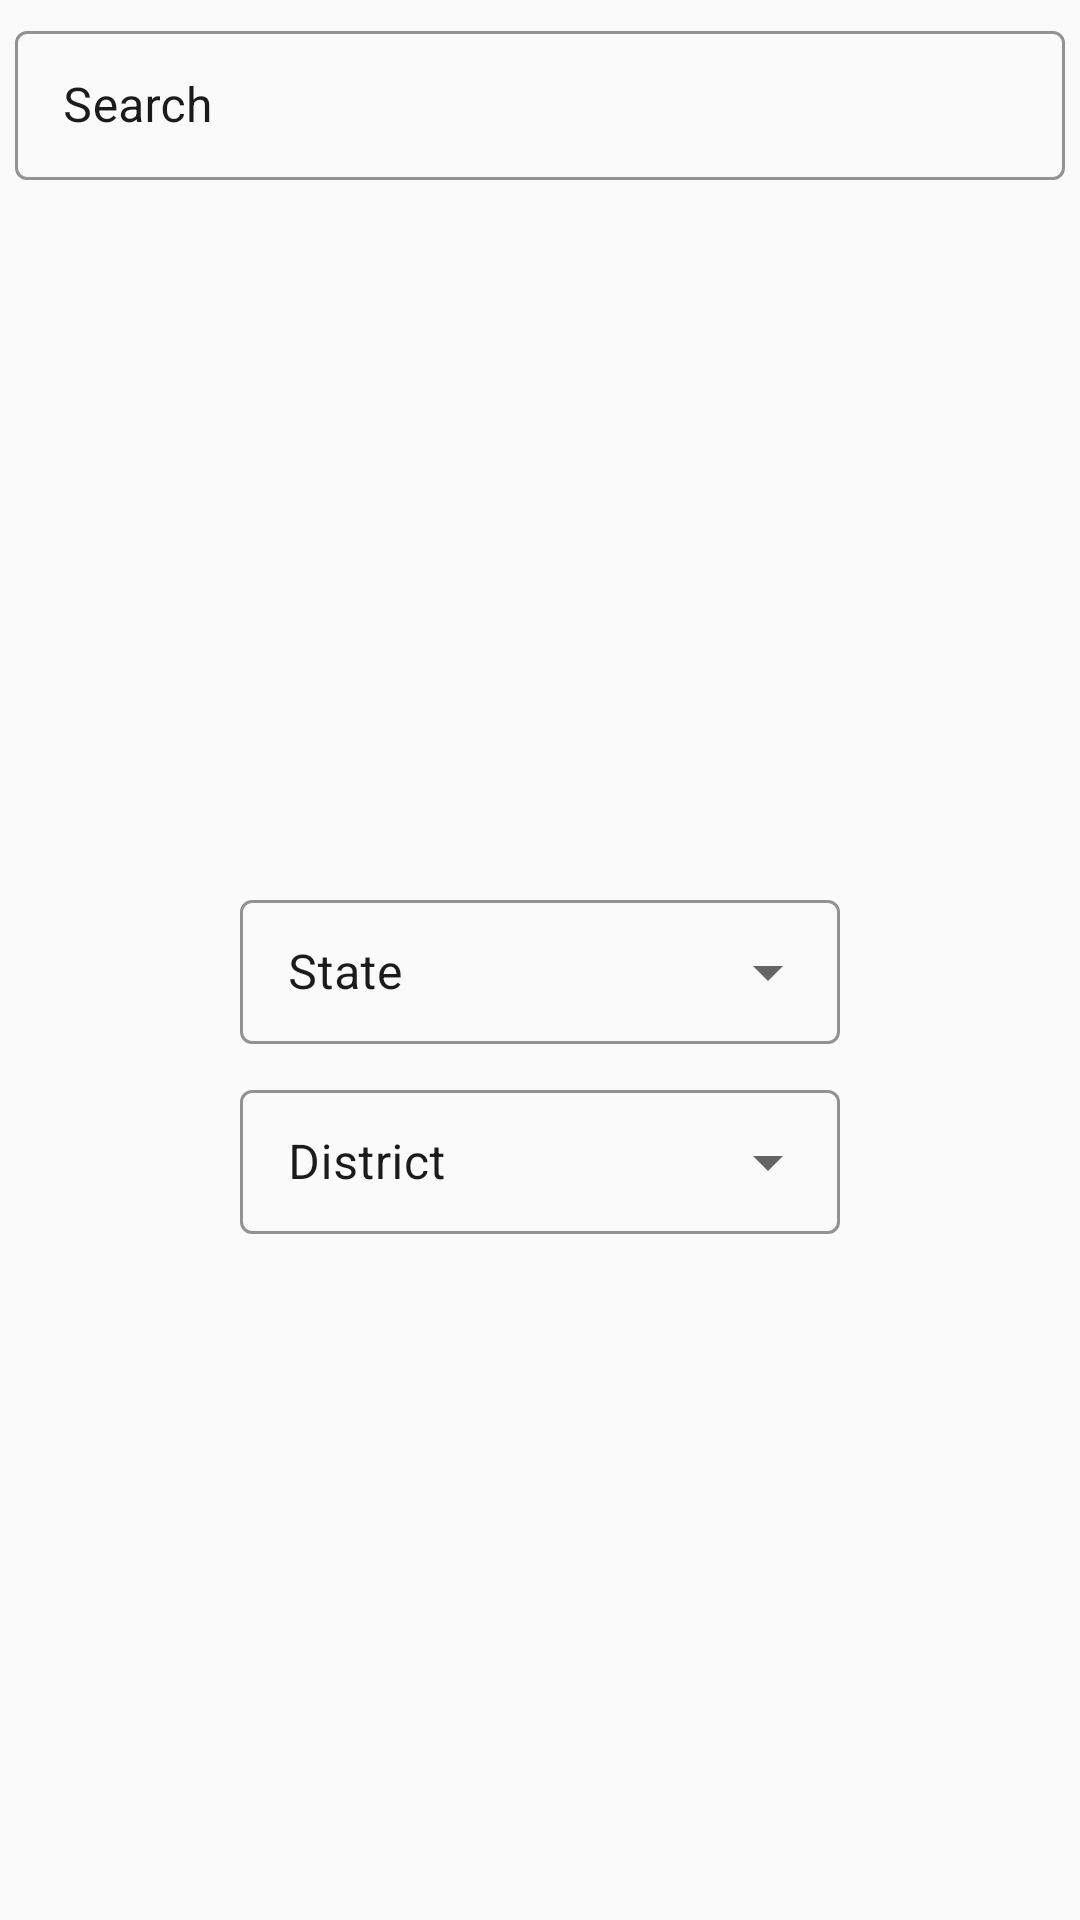

The Android layout XML behind this screen, and the referenced resources:
<!-- AndroidManifest.xml: application theme AppTheme -->
<!-- res/layout/vaccine_checker_fragment.xml -->
<?xml version="1.0" encoding="utf-8"?>
<androidx.constraintlayout.widget.ConstraintLayout xmlns:android="http://schemas.android.com/apk/res/android"
    xmlns:app="http://schemas.android.com/apk/res-auto"
    xmlns:tools="http://schemas.android.com/tools"
    android:layout_width="match_parent"
    android:layout_height="match_parent"
    android:theme="@style/Theme.MaterialComponents.DayNight.DarkActionBar">

    <androidx.constraintlayout.widget.ConstraintLayout
        android:id="@+id/progressBarLayoutVaccineChecker"
        android:layout_width="match_parent"
        android:layout_height="match_parent"
        android:background="#C8FFFFFF"
        android:backgroundTint="#C863C2DA"
        android:visibility="gone"
        app:layout_constraintBottom_toBottomOf="parent"
        app:layout_constraintEnd_toEndOf="parent"
        app:layout_constraintStart_toStartOf="parent"
        app:layout_constraintTop_toTopOf="parent">

        <ProgressBar
            android:id="@+id/progressBarHorizontalVaccineChecker"
            style="?android:attr/progressBarStyleHorizontal"
            android:layout_width="wrap_content"
            android:layout_height="wrap_content"
            android:minWidth="190dp"
            app:layout_constraintBottom_toBottomOf="parent"
            app:layout_constraintEnd_toEndOf="parent"
            app:layout_constraintStart_toStartOf="parent"
            app:layout_constraintTop_toTopOf="parent" />
    </androidx.constraintlayout.widget.ConstraintLayout>

    <com.google.android.material.textfield.TextInputLayout
        android:id="@+id/vaccine_checker_search"
        style="@style/AddNewProfileOutlineTextBox"
        android:layout_width="350dp"
        android:layout_height="55dp"
        android:layout_marginTop="5dp"
        android:layout_marginBottom="5dp"
        android:hint="Search"
        app:layout_constraintEnd_toEndOf="parent"
        app:layout_constraintStart_toStartOf="parent"
        app:layout_constraintTop_toTopOf="parent"
        app:startIconDrawable="@drawable/ic_baseline_search_24">

        <com.google.android.material.textfield.TextInputEditText
            android:id="@+id/vaccine_checker_search_input"
            android:layout_width="match_parent"
            android:layout_height="match_parent"
            android:inputType="text" />
    </com.google.android.material.textfield.TextInputLayout>
    <androidx.constraintlayout.widget.ConstraintLayout
        android:id="@+id/recycler_view_parent_vc"
        android:layout_width="match_parent"
        android:layout_height="match_parent"
        android:layout_marginTop="66dp"
        android:visibility="gone"
        app:layout_constraintBottom_toBottomOf="parent"
        app:layout_constraintEnd_toEndOf="parent"
        app:layout_constraintStart_toStartOf="parent" >
        <androidx.recyclerview.widget.RecyclerView
            android:id="@+id/recycler_view_check_vaccine"
            android:layout_width="match_parent"
            android:layout_height="match_parent"
            android:padding="3dp"
            android:visibility="visible"
            app:layout_constraintBottom_toBottomOf="parent"
            app:layout_constraintEnd_toEndOf="parent"
            app:layout_constraintStart_toStartOf="parent" />
        <RadioGroup
            android:id="@+id/age"
            android:layout_width="79dp"
            android:layout_height="90dp"
            android:layout_marginEnd="16dp"
            android:layout_marginBottom="17dp"
            android:background="@drawable/radiobg_bottom"
            app:layout_constraintBottom_toBottomOf="parent"
            app:layout_constraintEnd_toEndOf="parent">

            <RadioButton
                android:id="@+id/radio18"
                android:layout_width="70dp"
                android:layout_height="wrap_content"
                android:buttonTint="#ffffff"
                android:text="18+"
                android:textColor="#ffffff" />

            <RadioButton
                android:id="@+id/radio45"
                android:layout_width="wrap_content"
                android:layout_height="wrap_content"
                android:buttonTint="#ffffff"
                android:text="45+"
                android:textColor="#ffffff" />

        </RadioGroup>

        <RadioGroup
            android:id="@+id/fee"
            android:layout_width="79dp"
            android:layout_height="90dp"
            android:layout_marginEnd="16dp"
            android:layout_marginBottom="-4dp"
            android:background="@drawable/radiobg"
            app:layout_constraintBottom_toTopOf="@+id/age"
            app:layout_constraintEnd_toEndOf="parent">

            <RadioButton
                android:id="@+id/paid"
                android:layout_width="wrap_content"
                android:layout_height="wrap_content"
                android:buttonTint="#ffffff"
                android:text="Paid"
                android:textColor="#ffffff"
                android:textSize="13dp" />

            <RadioButton
                android:id="@+id/free"
                android:layout_width="wrap_content"
                android:layout_height="wrap_content"
                android:buttonTint="#ffffff"
                android:text="Free"
                android:textColor="#ffffff"
                android:textSize="13dp" />

        </RadioGroup>
    </androidx.constraintlayout.widget.ConstraintLayout>


    <androidx.constraintlayout.widget.ConstraintLayout
        android:id="@+id/addStateAndDis"
        style="@style/Theme.MaterialComponents.DayNight.DarkActionBar"
        android:layout_width="match_parent"
        android:layout_height="match_parent"
        android:visibility="visible"
        android:layout_marginTop="66dp"
        app:layout_constraintBottom_toBottomOf="parent"
        app:layout_constraintEnd_toEndOf="parent"
        app:layout_constraintStart_toStartOf="parent"
        app:layout_constraintTop_toBottomOf="@+id/vaccine_checker_search">

        <androidx.constraintlayout.widget.ConstraintLayout
            android:layout_width="wrap_content"
            android:layout_height="wrap_content"
            app:layout_constraintBottom_toBottomOf="parent"
            app:layout_constraintEnd_toEndOf="parent"
            app:layout_constraintStart_toStartOf="parent"
            app:layout_constraintTop_toTopOf="parent">


            <com.google.android.material.textfield.TextInputLayout
                android:id="@+id/state_dropdown_vc"
                style="@style/AddNewProfileOutlineAutoCompleteView"
                android:layout_width="200dp"
                android:layout_height="wrap_content"
                android:layout_marginBottom="10dp"
                android:hint="State"
                app:layout_constraintBottom_toTopOf="@+id/district_dropdown_vc"
                app:layout_constraintEnd_toEndOf="@+id/district_dropdown_vc"
                app:layout_constraintStart_toStartOf="@+id/district_dropdown_vc"
                app:layout_constraintTop_toTopOf="parent">

                <com.google.android.material.textfield.MaterialAutoCompleteTextView
                    android:id="@+id/stateSelectVc"
                    android:layout_width="match_parent"
                    android:layout_height="48dp"
                    android:inputType="none"
                    android:maxWidth="250dp"
                    android:minWidth="140dp" />
            </com.google.android.material.textfield.TextInputLayout>

            <com.google.android.material.textfield.TextInputLayout
                android:id="@+id/district_dropdown_vc"
                style="@style/AddNewProfileOutlineAutoCompleteView"
                android:layout_width="200dp"
                android:layout_height="wrap_content"
                android:hint="District"
                app:layout_constraintBottom_toBottomOf="parent"
                app:layout_constraintEnd_toEndOf="parent"
                app:layout_constraintStart_toStartOf="parent">

                <com.google.android.material.textfield.MaterialAutoCompleteTextView
                    android:id="@+id/districtSelectVc"
                    android:layout_width="match_parent"
                    android:layout_height="48dp"
                    android:inputType="none"
                    android:maxWidth="300dp"
                    android:minWidth="140dp" />
            </com.google.android.material.textfield.TextInputLayout>
        </androidx.constraintlayout.widget.ConstraintLayout>
    </androidx.constraintlayout.widget.ConstraintLayout>
</androidx.constraintlayout.widget.ConstraintLayout>
<!-- resources referenced by this layout -->
<resources>
  <!-- drawable radiobg (drawable) -->
  <?xml version="1.0" encoding="utf-8"?>
  <shape xmlns:android="http://schemas.android.com/apk/res/android">
      <solid android:color="#D02C6EA1"></solid>
      <corners android:topRightRadius="10dp"
          android:topLeftRadius="10dp"/>
      <padding android:left="5dp" android:right="5dp" android:top="5dp" android:bottom="5dp"/>
  </shape>
  <!-- drawable radiobg_bottom (drawable) -->
  <?xml version="1.0" encoding="utf-8"?>
  <shape xmlns:android="http://schemas.android.com/apk/res/android">
      <solid android:color="#D02C6EA1"></solid>
      <corners android:bottomRightRadius="10dp"
          android:bottomLeftRadius="10dp"/>
      <padding android:left="5dp" android:right="5dp" android:top="5dp" android:bottom="5dp"/>
  </shape>
  <style name="AddNewProfileOutlineAutoCompleteView" parent="Widget.MaterialComponents.TextInputLayout.OutlinedBox.Dense.ExposedDropdownMenu">
          <item name="boxStrokeColor">@color/colorLightBlue2</item>
          <item name="colorAccent">@color/colorLighterDark</item>
          <item name="android:textColorHint">@color/fontColorDark</item>
          <item name="hintTextColor">@color/colorLightBlue2</item>
          <item name="boxStrokeWidth">1dp</item>
      </style>
  <style name="AddNewProfileOutlineTextBox" parent="Widget.MaterialComponents.TextInputLayout.OutlinedBox.Dense">
          <item name="boxStrokeColor">@color/colorLightBlue2</item>
          <item name="android:textColorHint">@color/fontColorDark</item>
          <item name="android:textColor">@color/fontColorDark</item>
          <item name="colorAccent">@color/colorLighterDark</item>
          <item name="hintTextColor">@color/colorLightBlue2</item>
          <item name="boxStrokeWidth">1dp</item>
      </style>
  <style name="AppTheme" parent="Theme.AppCompat.Light.NoActionBar">
          
          <item name="colorPrimary">@color/colorPrimary</item>
          <item name="colorPrimaryDark">@color/colorLightBlue</item>
          <item name="colorAccent">@color/colorLightBlue</item>
          <item name="background">@color/fontColorDark</item>
      </style>
  <color name="colorLightBlue2">#4489FF</color>
  <color name="colorLighterDark">#A8A8A8</color>
  <color name="fontColorDark">#1B1B1B</color>
  <color name="colorPrimary">#F8FFFA</color>
  <color name="colorLightBlue">#0065B3</color>
</resources>
